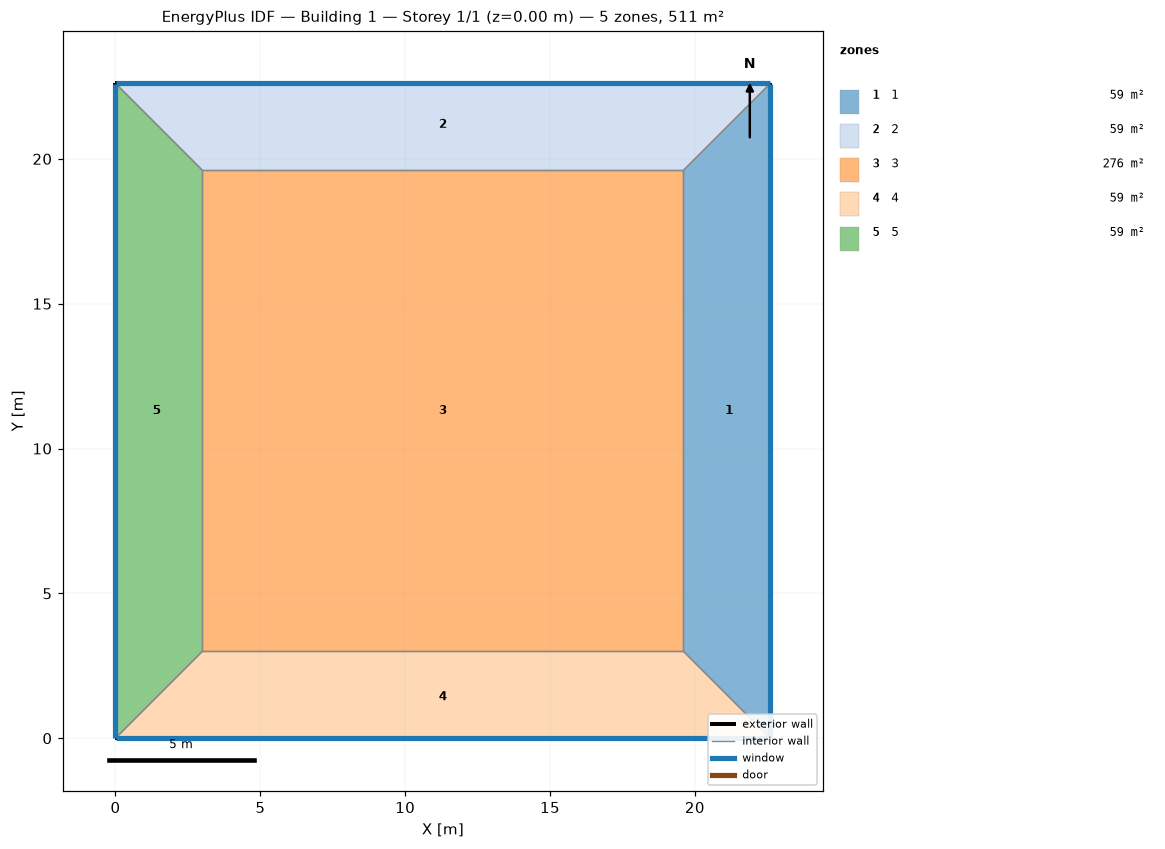
=== STOREY PLAN SPEC (per zone: floor XY polygon, exterior-wall plan segments, windows/doors) ===
zone 1: 1  (58.8 m²)
  floor: (22.61, 22.61) (22.61, 0.00) (19.61, 3.00) (19.61, 19.61)
  exterior wall: (22.61, 0.00) – (22.61, 22.61)  [22.6 m]
    window: (22.61, 0.03) – (22.61, 22.58)  [22.6 m²]
  interior walls: 3
zone 2: 2  (58.8 m²)
  floor: (0.00, 22.61) (22.61, 22.61) (19.61, 19.61) (3.00, 19.61)
  exterior wall: (22.61, 22.61) – (0.00, 22.61)  [22.6 m]
    window: (22.58, 22.61) – (0.03, 22.61)  [22.6 m²]
  interior walls: 3
zone 3: 3  (275.7 m²)
  floor: (3.00, 3.00) (3.00, 19.61) (19.61, 19.61) (19.61, 3.00)
  interior walls: 4
zone 4: 4  (58.8 m²)
  floor: (22.61, 0.00) (0.00, 0.00) (3.00, 3.00) (19.61, 3.00)
  exterior wall: (0.00, 0.00) – (22.61, 0.00)  [22.6 m]
    window: (0.03, 0.00) – (22.58, 0.00)  [22.6 m²]
  interior walls: 3
zone 5: 5  (58.8 m²)
  floor: (0.00, 0.00) (0.00, 22.61) (3.00, 19.61) (3.00, 3.00)
  exterior wall: (0.00, 22.61) – (0.00, 0.00)  [22.6 m]
    window: (0.00, 22.58) – (0.00, 0.03)  [22.6 m²]
  interior walls: 3

=== DERIVED (storey summary) ===
Building: Building 1
Storey: 1 of 1  (floor level z = 0.00 m)
Storey gross floor area: 511.0 m²
Zones on this storey: 5
  - 1: floor 58.8 m²; exterior wall 22.6 m (90.4 m²); 1 window(s) 22.6 m²; WWR 25.0%
  - 2: floor 58.8 m²; exterior wall 22.6 m (90.4 m²); 1 window(s) 22.6 m²; WWR 25.0%
  - 3: floor 275.7 m²
  - 4: floor 58.8 m²; exterior wall 22.6 m (90.4 m²); 1 window(s) 22.6 m²; WWR 25.0%
  - 5: floor 58.8 m²; exterior wall 22.6 m (90.4 m²); 1 window(s) 22.6 m²; WWR 25.0%
Zone adjacency (shared interzone walls):
  - 1 ↔ 2
  - 1 ↔ 3
  - 1 ↔ 4
  - 2 ↔ 3
  - 2 ↔ 5
  - 3 ↔ 4
  - 3 ↔ 5
  - 4 ↔ 5